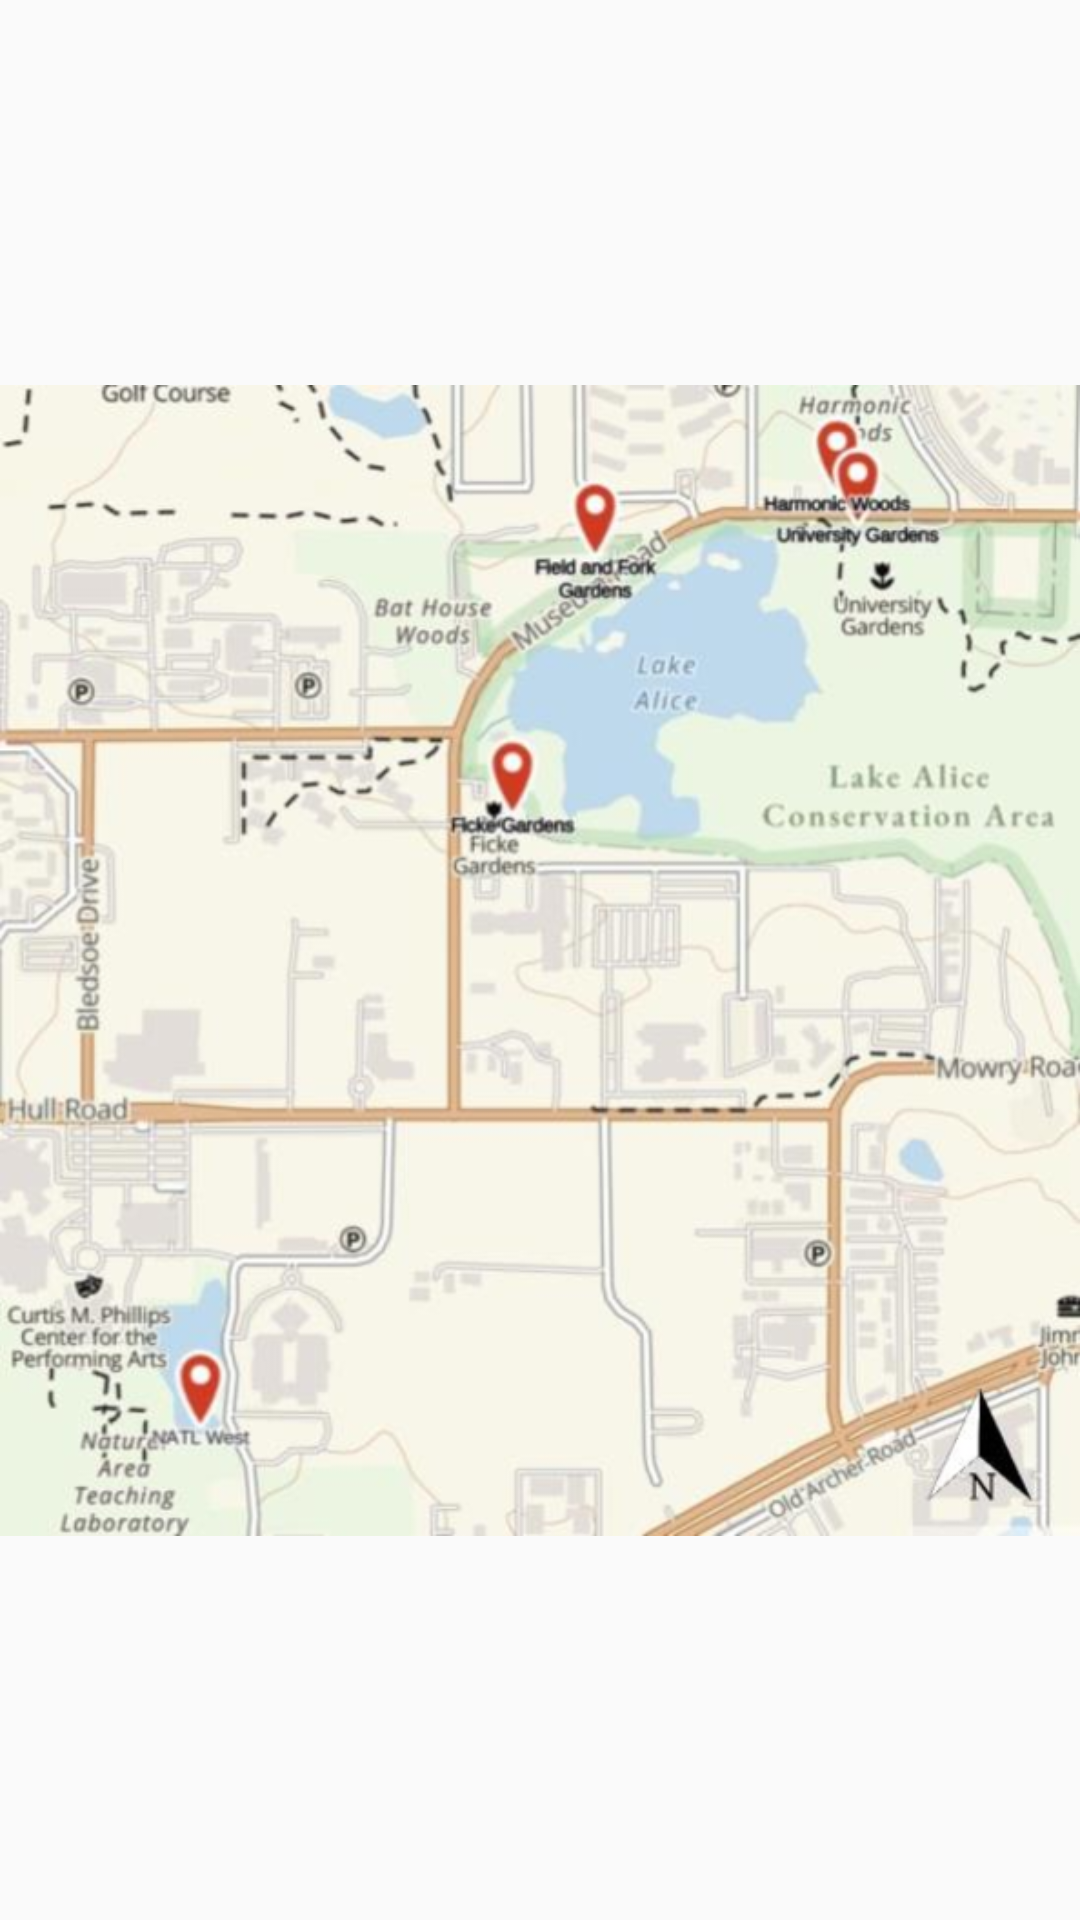

Android layout source for this screen:
<!-- AndroidManifest.xml: application theme Theme.AppCompat.DayNight.DarkActionBar -->
<!-- res/layout/dialog_map.xml -->
<?xml version="1.0" encoding="utf-8"?>
<RelativeLayout xmlns:android="http://schemas.android.com/apk/res/android"
    android:layout_width="match_parent"
    android:layout_height="match_parent">

    <ImageView
        android:id="@+id/map_image"
        android:layout_width="match_parent"
        android:layout_height="match_parent"
        android:scaleType="centerInside"
        android:src="@drawable/static_map" />

</RelativeLayout>
<!-- resources referenced by this layout -->
<resources>
  <!-- drawable static_map: png bitmap (drawable, 483594 bytes) -->
</resources>
